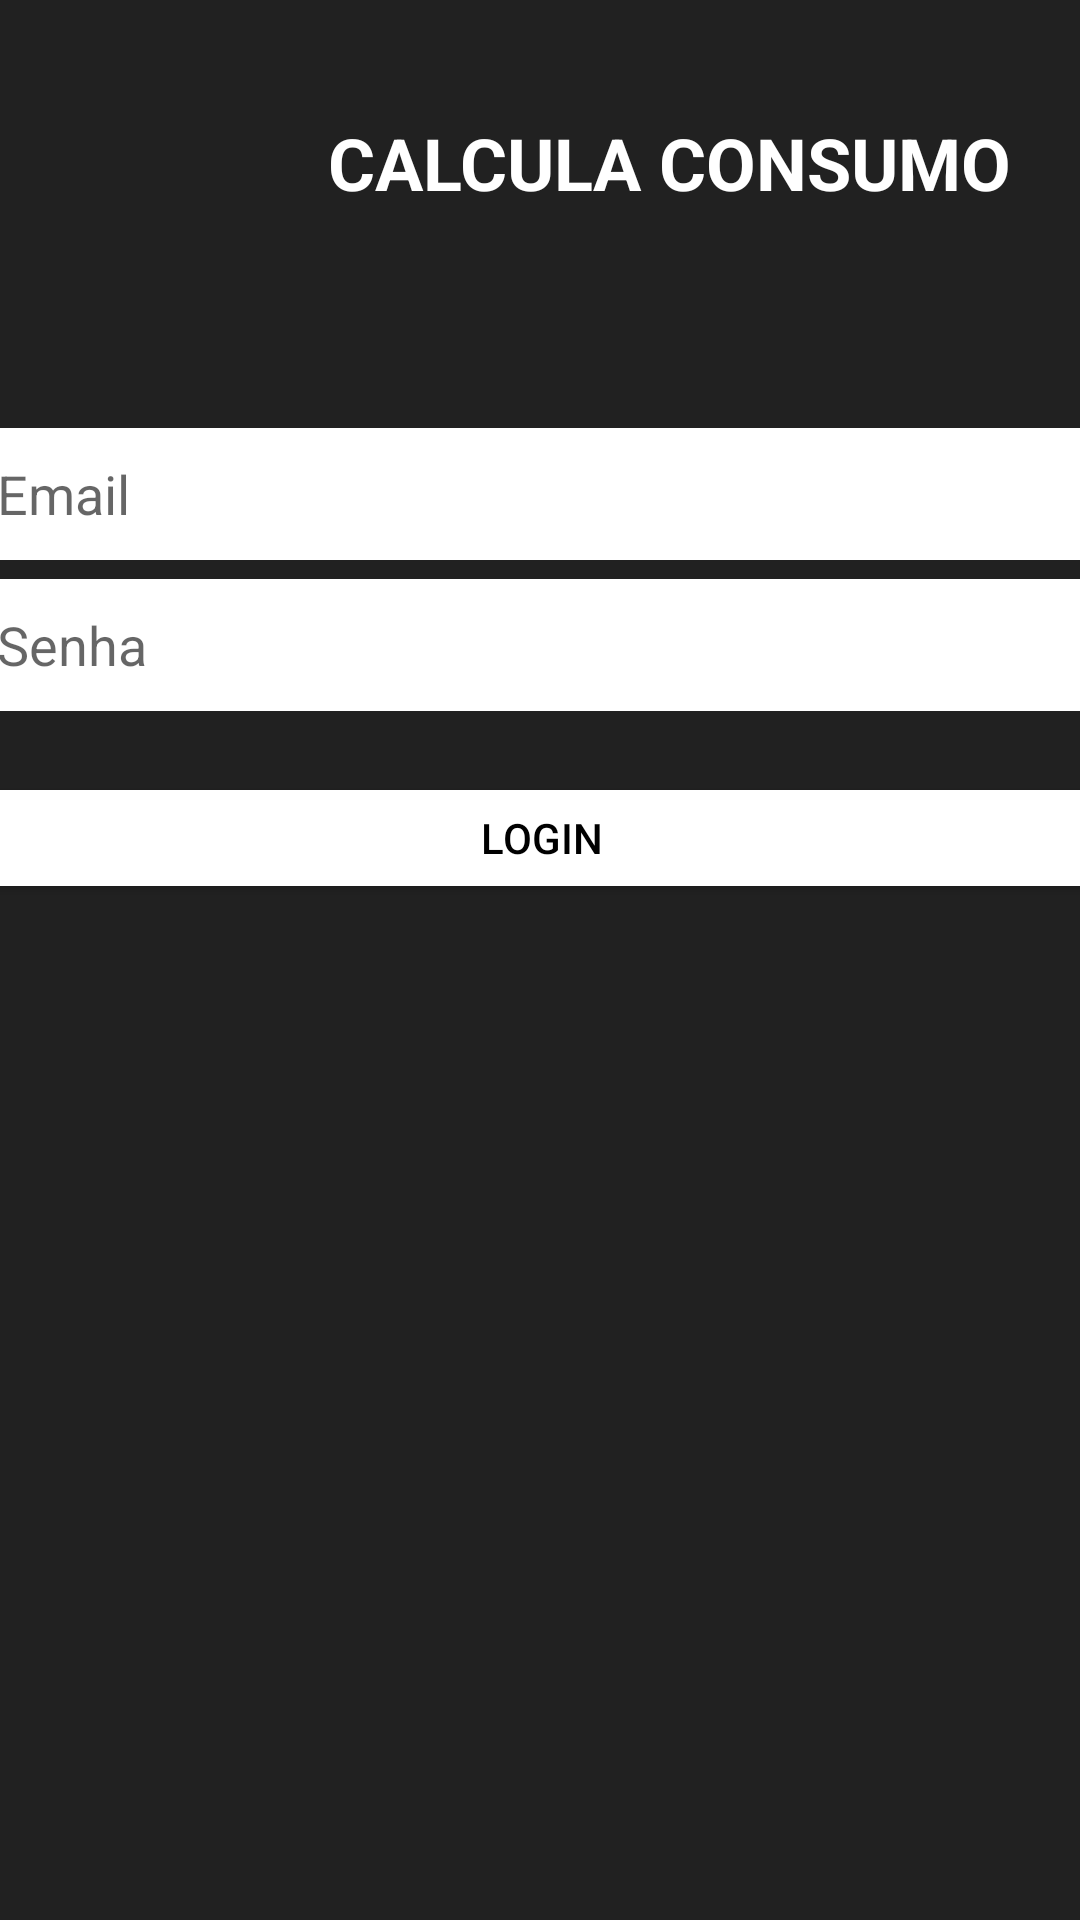

The Android layout XML behind this screen, and the referenced resources:
<!-- AndroidManifest.xml: application theme Theme.CalculaConsumo -->
<!-- res/layout/activity_login.xml -->
<?xml version="1.0" encoding="utf-8"?>
<androidx.constraintlayout.widget.ConstraintLayout xmlns:android="http://schemas.android.com/apk/res/android"
    xmlns:app="http://schemas.android.com/apk/res-auto"
    xmlns:tools="http://schemas.android.com/tools"
    android:layout_width="match_parent"
    android:layout_height="match_parent"
    android:background="@color/CinzaEscuro"
    tools:context=".LoginActivity">

    <TextView
        android:id="@+id/Titulo"
        android:layout_width="232dp"
        android:layout_height="35dp"
        android:text="Calcula Consumo"
        android:textAlignment="center"
        android:textAllCaps="true"
        android:textColor="@color/white"
        android:textSize="24sp"
        android:textStyle="bold"
        app:layout_constraintBottom_toBottomOf="parent"
        app:layout_constraintEnd_toEndOf="parent"
        app:layout_constraintHorizontal_bias="0.837"
        app:layout_constraintStart_toStartOf="parent"
        app:layout_constraintTop_toTopOf="parent"
        app:layout_constraintVertical_bias="0.063" />

    <ImageView
        android:id="@+id/iconeApp"
        android:layout_width="77dp"
        android:layout_height="74dp"
        app:layout_constraintBottom_toBottomOf="parent"
        app:layout_constraintEnd_toEndOf="parent"
        app:layout_constraintHorizontal_bias="0.035"
        app:layout_constraintStart_toStartOf="parent"
        app:layout_constraintTop_toTopOf="parent"
        app:layout_constraintVertical_bias="0.024"
        app:srcCompat="@drawable/gasoline" />

    <EditText
        android:id="@+id/etEmail"
        android:layout_width="379dp"
        android:layout_height="44dp"
        android:layout_marginStart="8dp"
        android:layout_marginTop="8dp"
        android:layout_marginEnd="8dp"
        android:background="@color/white"
        android:ems="10"
        android:hint="Email"
        android:inputType="textEmailAddress"
        android:paddingLeft="8dp"
        android:paddingRight="8dp"
        app:layout_constraintBottom_toBottomOf="parent"
        app:layout_constraintEnd_toEndOf="parent"
        app:layout_constraintStart_toStartOf="parent"
        app:layout_constraintTop_toTopOf="parent"
        app:layout_constraintVertical_bias="0.229" />

    <Button
        android:id="@+id/btnLogin"
        android:layout_width="379dp"
        android:layout_height="44dp"
        android:backgroundTint="@color/white"
        android:text="Login"
        android:textColor="@color/black"
        app:layout_constraintBottom_toBottomOf="parent"
        app:layout_constraintEnd_toEndOf="parent"
        app:layout_constraintStart_toStartOf="parent"
        app:layout_constraintTop_toTopOf="parent"
        app:layout_constraintVertical_bias="0.432" />

    <EditText
        android:id="@+id/etSenha"
        android:layout_width="379dp"
        android:layout_height="44dp"
        android:layout_marginStart="8dp"
        android:layout_marginEnd="8dp"
        android:background="@color/white"
        android:ems="10"
        android:hint="Senha"
        android:inputType="textPassword"
        android:paddingLeft="8dp"
        android:paddingRight="8dp"
        app:layout_constraintBottom_toBottomOf="parent"
        app:layout_constraintEnd_toEndOf="parent"
        app:layout_constraintStart_toStartOf="parent"
        app:layout_constraintTop_toTopOf="parent"
        app:layout_constraintVertical_bias="0.324" />
</androidx.constraintlayout.widget.ConstraintLayout>
<!-- resources referenced by this layout -->
<resources>
  <color name="CinzaEscuro">#212121</color>
  <color name="black">#FF000000</color>
  <color name="white">#FFFFFFFF</color>
  <style name="Theme.CalculaConsumo" parent="Theme.MaterialComponents.DayNight.DarkActionBar">
          
          <item name="colorPrimary">@color/purple_500</item>
          <item name="colorPrimaryVariant">@color/purple_700</item>
          <item name="colorOnPrimary">@color/white</item>
          
          <item name="colorSecondary">@color/teal_200</item>
          <item name="colorSecondaryVariant">@color/teal_700</item>
          <item name="colorOnSecondary">@color/black</item>
          
          <item name="android:statusBarColor">?attr/colorPrimaryVariant</item>
          
      </style>
  <color name="purple_500">#FF6200EE</color>
  <color name="purple_700">#FF3700B3</color>
  <color name="teal_200">#FF03DAC5</color>
  <color name="teal_700">#FF018786</color>
</resources>
